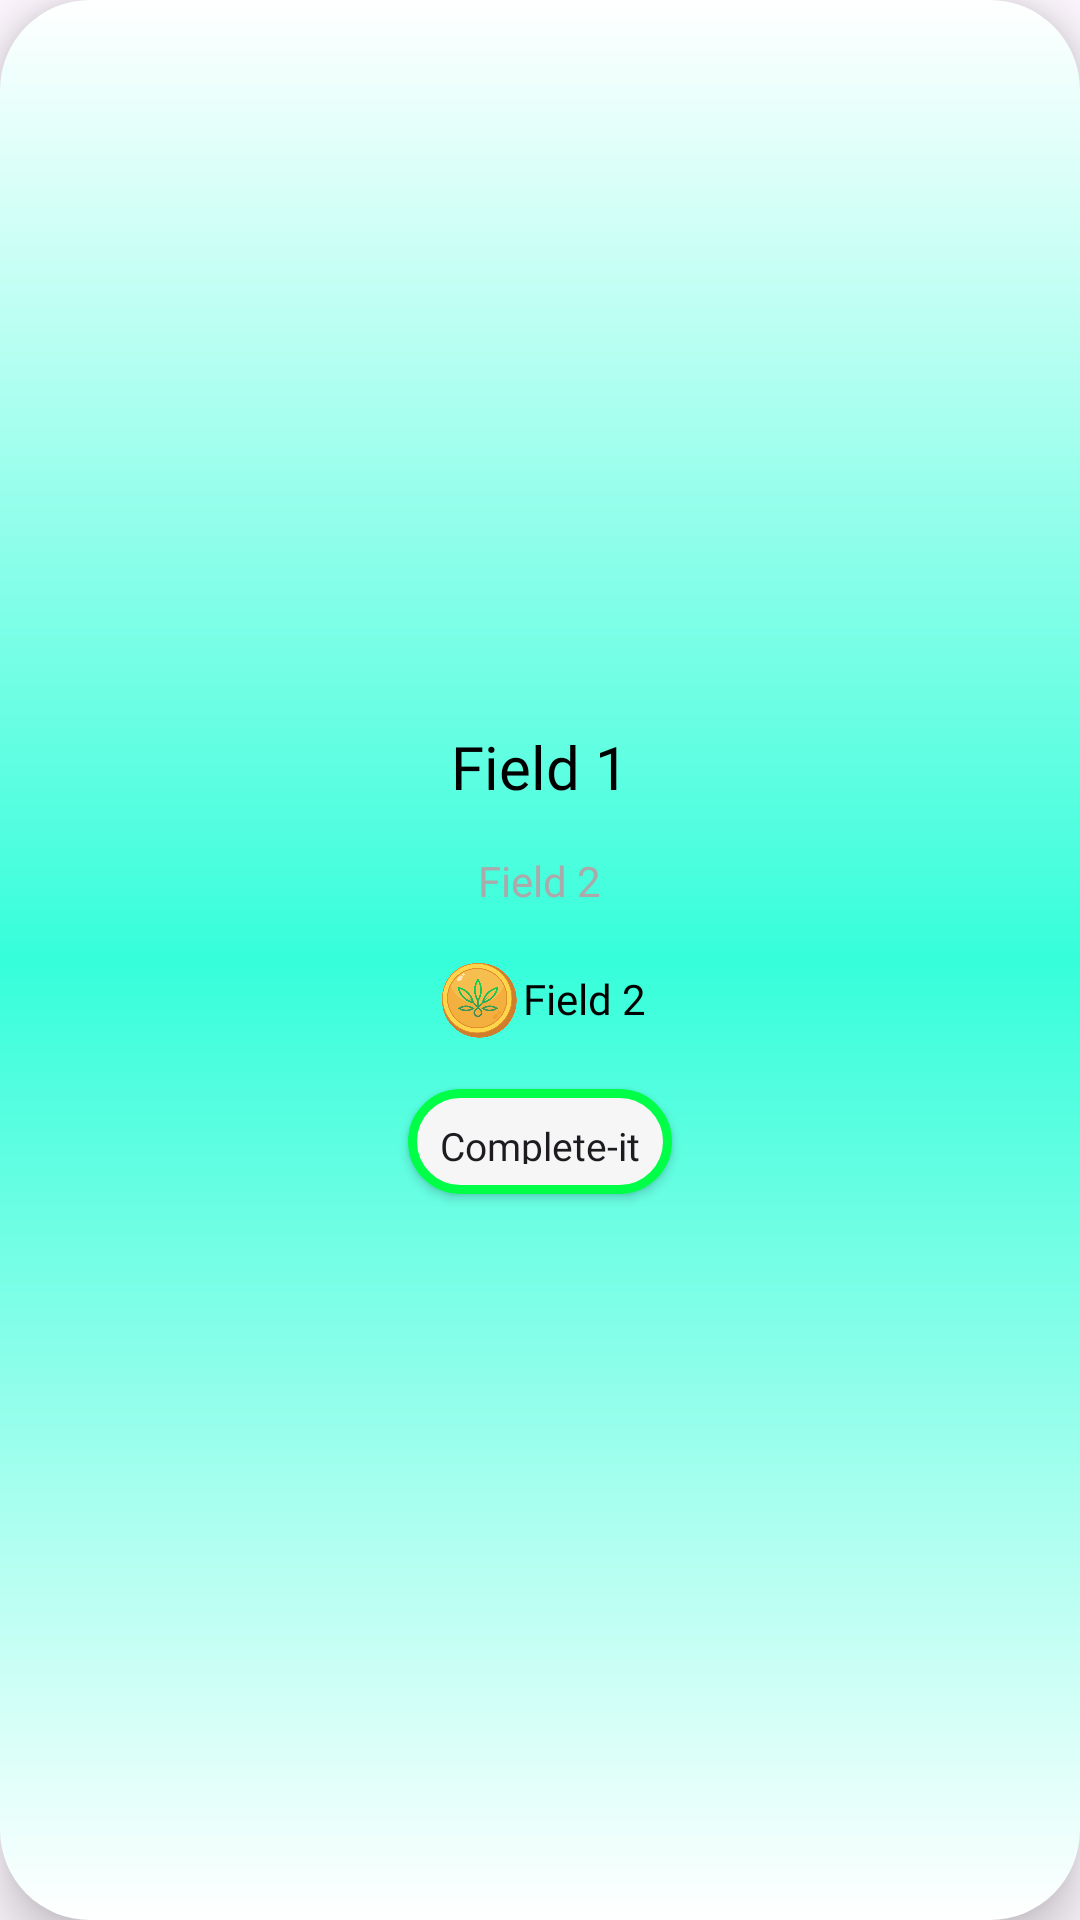

Android layout source for this screen:
<!-- AndroidManifest.xml: application theme Theme.Taskit -->
<!-- res/layout/taskitem_layout.xml -->
<LinearLayout xmlns:android="http://schemas.android.com/apk/res/android"
    android:layout_width="280dp"
    android:id="@+id/taskcardlayout"
    android:layout_height="230dp"
    xmlns:app="http://schemas.android.com/apk/res-auto"
    android:elevation="10dp"
    android:orientation="vertical"
    android:gravity="center"
    android:layout_margin="10dp"
    android:background="@drawable/gradient_block"
    android:padding="20dp">

    <TextView
        android:id="@+id/titleTask"
        android:layout_width="wrap_content"
        android:layout_height="wrap_content"
        android:layout_marginBottom="15dp"
        android:text="Field 1"
        android:textSize="20sp"
        android:fontFamily="@font/trebuc"
        android:textColor="@color/ttext"/>


    <TextView
        android:id="@+id/desTask"
        android:layout_width="wrap_content"
        android:layout_height="wrap_content"
        android:text="Field 2"
        android:fontFamily="@font/trebuc"
        android:layout_marginBottom="15dp"
        android:textSize="14sp"
        android:textColor="@android:color/darker_gray"/>

    <LinearLayout
        android:id="@+id/taskpointll"
        android:layout_width="wrap_content"
        android:layout_height="wrap_content"
        android:gravity="center">

        <ImageView
            android:layout_width="30dp"
            android:layout_height="30dp"
            android:src="@drawable/coin"/>
    <TextView
        android:id="@+id/pointTask"
        android:fontFamily="@font/trebuc"
        android:layout_width="wrap_content"
        android:textColor="@color/ttext"
        android:layout_height="wrap_content"
        android:text="Field 2"
        android:textSize="14sp"/>

    </LinearLayout>


        <androidx.appcompat.widget.AppCompatButton
            android:id="@+id/taskcompBtn"
            android:layout_width="wrap_content"
            android:layout_height="35dp"
            android:layout_marginTop="15dp"
            android:padding="10dp"
            android:textAllCaps="false"
            android:fontFamily="@font/trebuc"
            style="@style/button"
            android:textSize="13sp"
            android:text="Complete-it"
            android:background="@drawable/buttonpressed"/>

    <com.airbnb.lottie.LottieAnimationView
        android:id="@+id/taskcompletedanim"
        android:layout_width="80dp"
        android:layout_height="80dp"
        app:lottie_rawRes="@raw/check"
        android:visibility="gone"
        app:lottie_autoPlay="true"/>


</LinearLayout>
<!-- resources referenced by this layout -->
<resources>
  <color name="ttext">#000000</color>
  <!-- drawable buttonpressed (drawable) -->
  <selector xmlns:android="http://schemas.android.com/apk/res/android">
      <item android:state_pressed="true">
          <shape android:shape="rectangle">
              <solid android:color="@color/circletop" /> 
              <stroke android:color="#000000" android:width="2dp" /> 
              <corners android:radius="30dp" /> 
          </shape>
      </item>
      <item>
          <shape android:shape="rectangle" >
  
          <solid android:color="@color/box" />
          <corners android:radius="35dp" />
          <stroke android:width="3dp"
              android:color="@color/circletop"/>
          </shape>
      </item>
  </selector>
  <!-- drawable coin: png bitmap (drawable, 78941 bytes) -->
  <!-- drawable gradient_block (drawable) -->
  <?xml version="1.0" encoding="utf-8"?>
  <shape xmlns:android="http://schemas.android.com/apk/res/android">
      <shape android:shape="rectangle" />
      <corners android:radius="30dp" />
      <gradient
          android:type="linear"
          android:angle="-90"
          android:startColor="@color/cgEnd"
          android:centerColor="@color/cgCenter"
  
          android:endColor="@color/cgEnd"/>
  
  </shape>
  <style name="Theme.Taskit" parent="Base.Theme.Taskit" />
  <color name="circletop">#00FF47</color>
  <color name="box">#F6F6F6</color>
  <color name="cgEnd">#ffffff</color>
  <color name="cgCenter">#36FEDA</color>
  <style name="Base.Theme.Taskit" parent="Theme.Material3.DayNight.NoActionBar">
          
  
          <item name="colorPrimary">#F66B0E</item>
          <item name="colorPrimaryVariant">#000000</item>
          <item name="colorOnPrimary">@color/white</item>
          
          <item name="colorSecondary">@color/teal_200</item>
          <item name="colorSecondaryVariant">@color/teal_700</item>
          <item name="colorOnSecondary">@color/black</item>
          
          <item name="android:statusBarColor" tools:targetApi="l">@color/cgStart</item>
          
      </style>
  <color name="white">#FFFFFFFF</color>
  <color name="teal_200">#00A3FF</color>
  <color name="teal_700">#FF018786</color>
  <color name="black">#FF000000</color>
  <color name="cgStart">#00FED0</color>
</resources>
